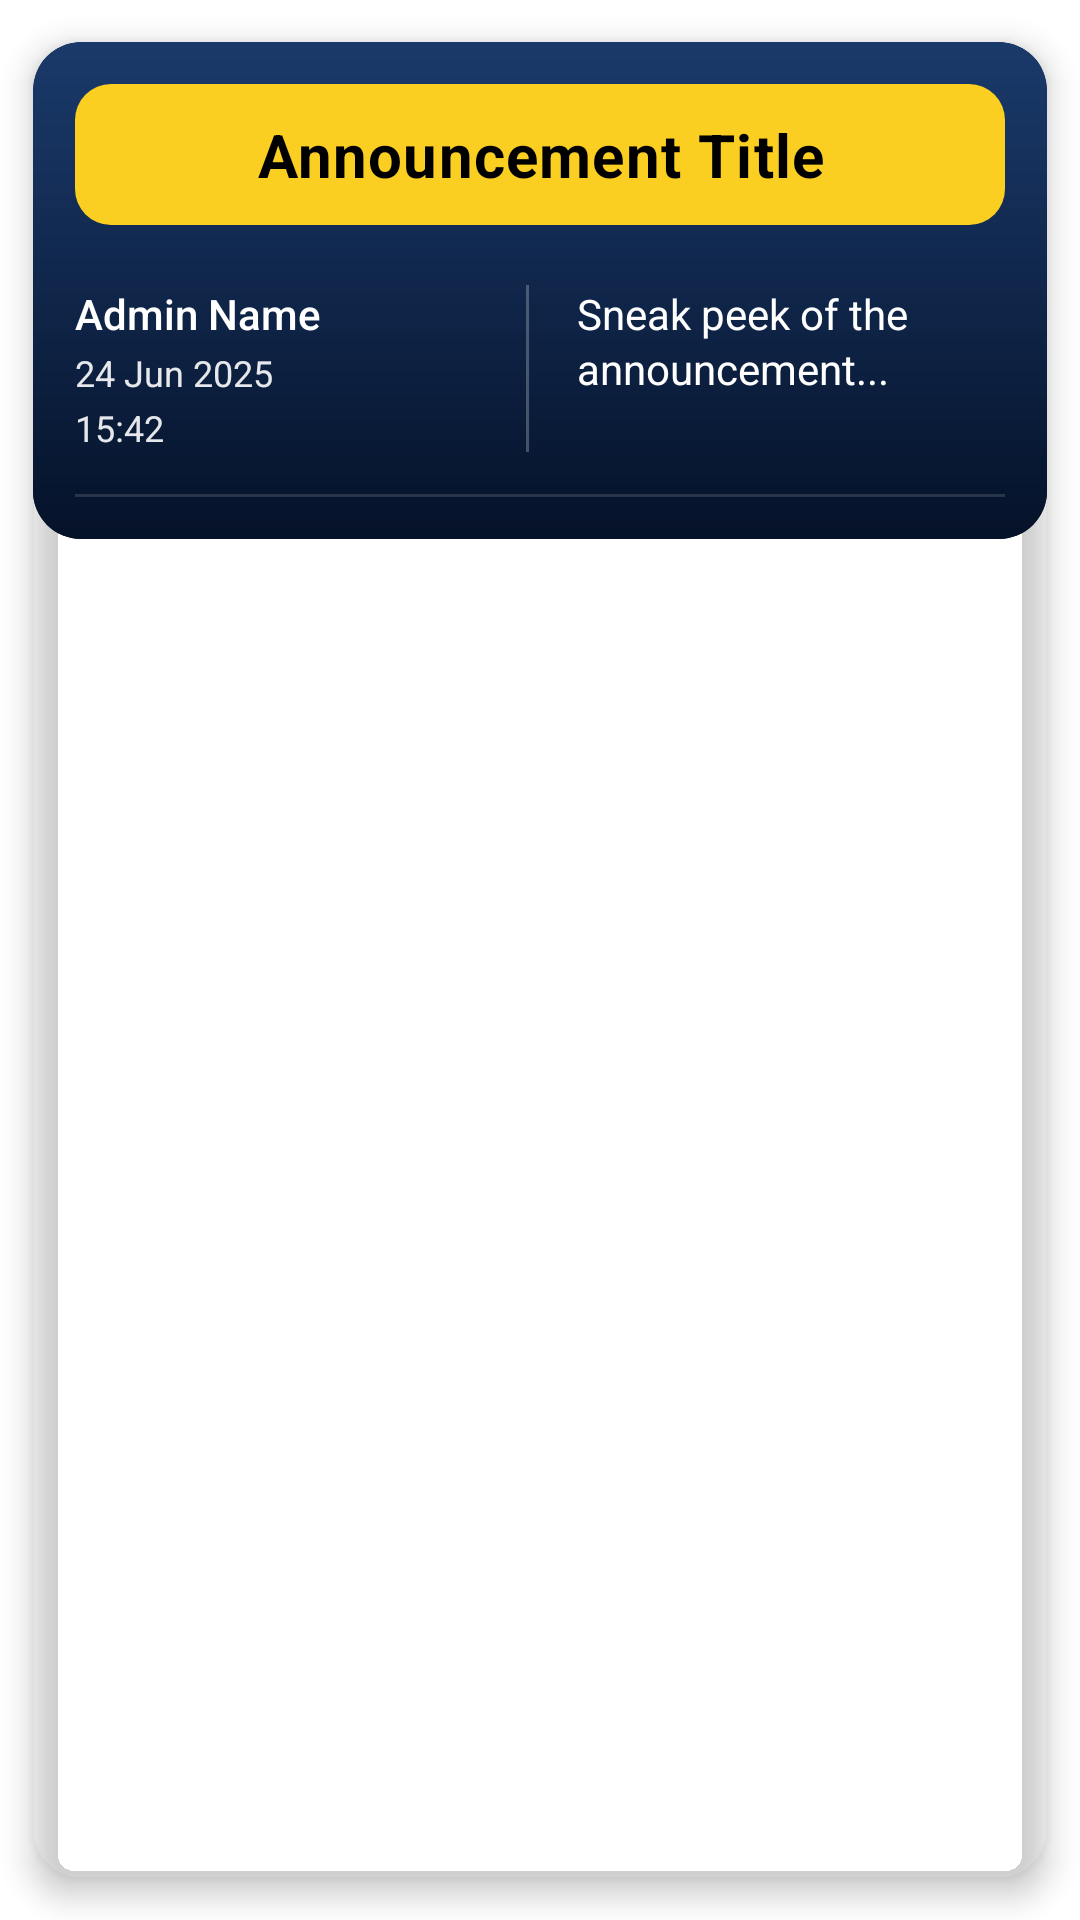

Android layout source for this screen:
<!-- AndroidManifest.xml: application theme Theme.ANTCustomAppDrivers -->
<!-- res/layout/announcement_card.xml -->
<androidx.cardview.widget.CardView
    android:id="@+id/announcementCard"
    xmlns:android="http://schemas.android.com/apk/res/android"
    xmlns:app="http://schemas.android.com/apk/res-auto"
    android:layout_width="match_parent"
    android:layout_height="wrap_content"
    android:layout_marginHorizontal="8dp"
    android:layout_marginBottom="12dp"
    android:clickable="true"
    android:focusable="true"
    android:padding="0dp"
    app:cardUseCompatPadding="true"
    app:cardCornerRadius="16dp"
    app:cardElevation="6dp"
    app:cardPreventCornerOverlap="true"
    app:cardBackgroundColor="@android:color/transparent">

    <FrameLayout
        android:id="@+id/cardContainer"
        android:layout_width="match_parent"
        android:layout_height="wrap_content"
        android:clipChildren="false"
        android:clipToPadding="false"
        android:foreground="?attr/selectableItemBackground"
        android:padding="0dp">

        
        <LinearLayout
            android:id="@+id/frontView"
            android:layout_width="match_parent"
            android:layout_height="wrap_content"
            android:background="@drawable/bg_card_front"
            android:orientation="vertical"
            android:padding="14dp">

            
            <TextView
                android:id="@+id/announcementTitle"
                android:layout_width="match_parent"
                android:layout_height="wrap_content"
                android:background="@drawable/bg_title_chip"
                android:paddingVertical="10dp"
                android:paddingHorizontal="14dp"
                android:text="@string/announcement_placeholder_title"
                android:textAlignment="center"
                android:textColor="#000000"
                android:textSize="20sp"
                android:textStyle="bold"
                android:letterSpacing="0.02"
                android:layout_marginBottom="12dp" />

            
            <LinearLayout
                android:layout_width="match_parent"
                android:layout_height="wrap_content"
                android:orientation="horizontal"
                android:weightSum="2"
                android:paddingTop="8dp"
                android:paddingBottom="10dp">

                
                <LinearLayout
                    android:layout_width="0dp"
                    android:layout_height="wrap_content"
                    android:layout_weight="1"
                    android:orientation="vertical">

                    <TextView
                        android:id="@+id/adminName"
                        android:layout_width="wrap_content"
                        android:layout_height="wrap_content"
                        android:text="@string/announcement_placeholder_admin"
                        android:textColor="@color/white"
                        android:textSize="14sp"
                        android:fontFamily="sans-serif-medium" />

                    <TextView
                        android:id="@+id/announcementDate"
                        android:layout_width="wrap_content"
                        android:layout_height="wrap_content"
                        android:text="@string/announcement_placeholder_date"
                        android:textColor="@color/white"
                        android:textSize="12sp"
                        android:alpha="0.9"
                        android:layout_marginTop="2dp" />

                    <TextView
                        android:id="@+id/announcementTime"
                        android:layout_width="wrap_content"
                        android:layout_height="wrap_content"
                        android:text="@string/announcement_placeholder_time"
                        android:textColor="@color/white"
                        android:textSize="12sp"
                        android:alpha="0.9"
                        android:layout_marginTop="2dp" />
                </LinearLayout>

                
                <View
                    android:layout_width="1dp"
                    android:layout_height="match_parent"
                    android:layout_marginHorizontal="8dp"
                    android:alpha="0.25"
                    android:background="@android:color/white" />

                
                <TextView
                    android:id="@+id/messagePreview"
                    android:layout_width="0dp"
                    android:layout_height="wrap_content"
                    android:layout_weight="1"
                    android:text="@string/announcement_placeholder_preview"
                    android:textColor="@color/white"
                    android:textAlignment="textStart"
                    android:maxLines="3"
                    android:ellipsize="end"
                    android:textSize="14sp"
                    android:lineSpacingExtra="2dp"
                    android:layout_marginStart="8dp" />
            </LinearLayout>

            
            <View
                android:layout_width="match_parent"
                android:layout_height="1dp"
                android:background="@drawable/divider_soft"
                android:layout_marginTop="4dp" />
        </LinearLayout>

        
        <LinearLayout
            android:id="@+id/backView"
            android:layout_width="match_parent"
            android:layout_height="wrap_content"
            android:orientation="vertical"
            android:background="@drawable/bg_card_back"
            android:padding="16dp"
            android:visibility="gone">

            <TextView
                android:id="@+id/fullMessage"
                android:layout_width="match_parent"
                android:layout_height="wrap_content"
                android:text="@string/announcement_placeholder_full_message"
                android:textColor="@android:color/white"
                android:textSize="15sp"
                android:lineSpacingExtra="4dp"
                android:paddingBottom="14dp" />

            
            <com.google.android.material.button.MaterialButton
                android:id="@+id/viewAttachmentButton"
                android:layout_width="wrap_content"
                android:layout_height="40dp"
                android:paddingHorizontal="16dp"
                android:text="@string/announcement_view_attachment"
                android:textAllCaps="false"
                android:textColor="@color/webnavy"
                android:stateListAnimator="@null"
                app:cornerRadius="12dp"
                app:backgroundTint="@color/webgold"
                app:rippleColor="#33000000"
                android:visibility="gone" />

            
            <TextView
                android:id="@+id/attachmentsLabel"
                android:layout_width="match_parent"
                android:layout_height="wrap_content"
                android:text="Attachments"
                android:textColor="@android:color/white"
                android:textSize="14sp"
                android:fontFamily="sans-serif-medium"
                android:paddingBottom="8dp"
                android:visibility="gone" />

            <androidx.recyclerview.widget.RecyclerView
                android:id="@+id/attachmentsRecyclerView"
                android:layout_width="match_parent"
                android:layout_height="wrap_content"
                android:nestedScrollingEnabled="false"
                android:visibility="gone" />
        </LinearLayout>

    </FrameLayout>
</androidx.cardview.widget.CardView>
<!-- resources referenced by this layout -->
<resources>
  <color name="webgold">#D4AF37</color>
  <color name="webnavy">#0A1F44</color>
  <color name="white">#FFFFFFFF</color>
  <!-- drawable bg_card_back (drawable) -->
  <shape xmlns:android="http://schemas.android.com/apk/res/android"
      android:shape="rectangle">
      <corners android:radius="16dp"/>
      <gradient
          android:startColor="#1A3A6B"
          android:endColor="#051229"
          android:angle="270"/>
  </shape>
  <!-- drawable bg_card_front (drawable) -->
  <layer-list xmlns:android="http://schemas.android.com/apk/res/android">
      <item>
          <shape android:shape="rectangle">
              <corners android:radius="16dp"/>
              <gradient
                  android:startColor="#172033"
                  android:endColor="#0E1524"
                  android:angle="270"/>
          </shape>
      </item>
      <item android:top="0dp">
          <shape android:shape="rectangle">
              <corners android:radius="16dp"/>
              <gradient
                  android:startColor="#1A3A6B"
                  android:endColor="#051229"
                  android:angle="270"/>
          </shape>
      </item>
  </layer-list>
  <!-- drawable bg_title_chip (drawable) -->
  <shape xmlns:android="http://schemas.android.com/apk/res/android"
      android:shape="rectangle">
      <corners android:radius="12dp"/>
      <solid android:color="@color/antyellow"/>
      <padding
          android:left="12dp"
          android:top="8dp"
          android:right="12dp"
          android:bottom="8dp"/>
  </shape>
  <!-- drawable divider_soft (drawable) -->
  <shape xmlns:android="http://schemas.android.com/apk/res/android"
      android:shape="rectangle">
      <size android:height="1dp"/>
      <solid android:color="#22FFFFFF"/>
  </shape>
  <string name="announcement_placeholder_admin">Admin Name</string>
  <string name="announcement_placeholder_date">24 Jun 2025</string>
  <string name="announcement_placeholder_full_message">Full message goes here</string>
  <string name="announcement_placeholder_preview">Sneak peek of the announcement...</string>
  <string name="announcement_placeholder_time">15:42</string>
  <string name="announcement_placeholder_title">Announcement Title</string>
  <string name="announcement_view_attachment">View Attachment</string>
  <color name="antyellow">#FACF21</color>
  <color name="navyblue">#2D378B</color>
  <color name="surface">#FFFFFFFF</color>
  <color name="onSurface">#1A1A1A</color>
  <color name="onBackground">#1A1A1A</color>
  <style name="Ant.BottomNavigation" parent="Widget.Material3.BottomNavigationView">
          <item name="itemIconTint">@color/bottom_nav_icon_selector</item>
          <item name="itemTextColor">@color/bottom_nav_text_selector</item>
          <item name="itemActiveIndicatorStyle">@null</item>
          <item name="android:background">@drawable/bottom_nav_bg</item>
      </style>
  <!-- drawable bottom_nav_bg (drawable) -->
  <shape xmlns:android="http://schemas.android.com/apk/res/android" android:shape="rectangle">
      <solid android:color="@color/webnavy" />
      <corners
          android:topLeftRadius="24dp"
          android:topRightRadius="24dp"
          android:bottomLeftRadius="0dp"
          android:bottomRightRadius="0dp" />
  </shape>
</resources>
